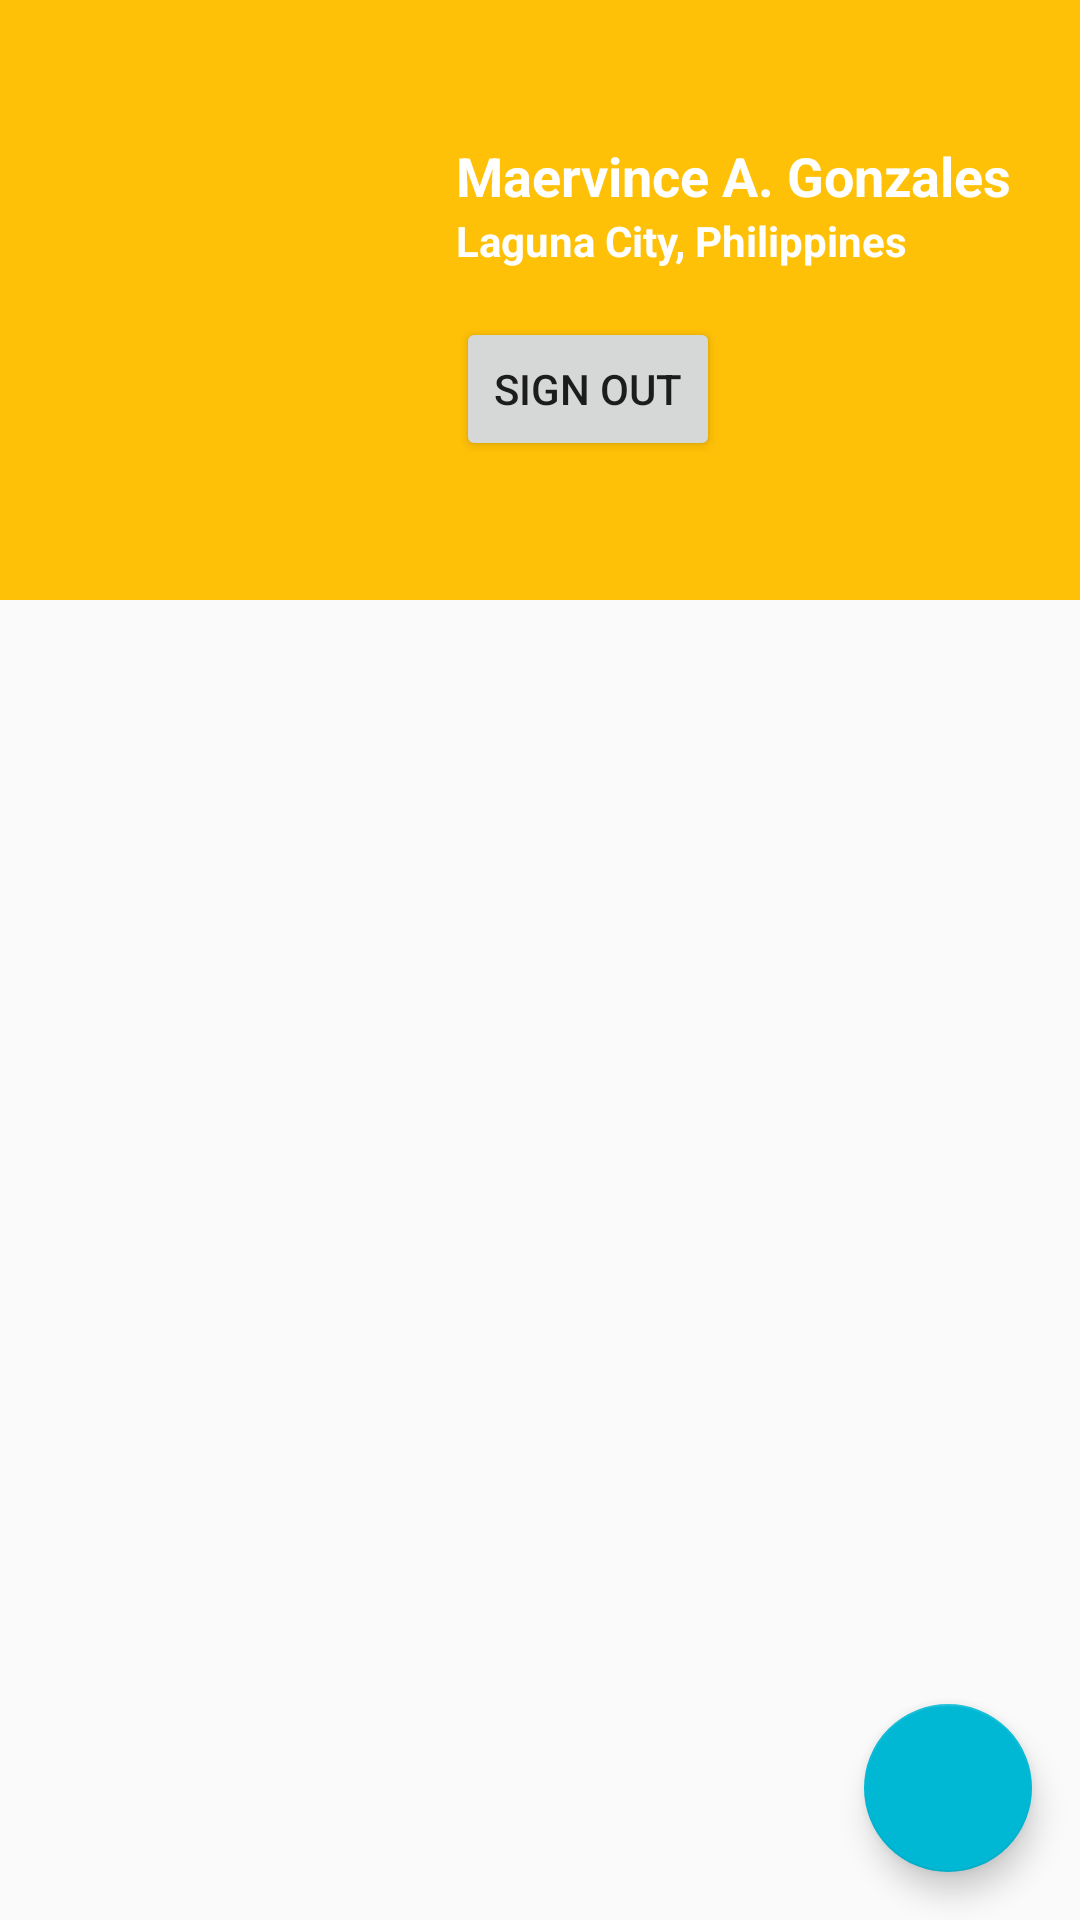

The Android layout XML behind this screen, and the referenced resources:
<!-- AndroidManifest.xml: application theme AppTheme -->
<!-- res/layout/fragment_firebase_photo_profile.xml -->
<?xml version="1.0" encoding="utf-8"?>
<android.support.design.widget.CoordinatorLayout xmlns:android="http://schemas.android.com/apk/res/android"
                                                 xmlns:app="http://schemas.android.com/apk/res-auto"
                                                 android:orientation="vertical"
                                                 android:layout_width="match_parent"
                                                 android:layout_height="match_parent"
                                                 android:gravity="center"
                                                 android:fitsSystemWindows="true">

    <android.support.design.widget.AppBarLayout
        android:id="@+id/profile_app_bar_layout"
        android:layout_width="match_parent"
        android:layout_height="wrap_content"
        android:fitsSystemWindows="true"
        >

        <android.support.design.widget.CollapsingToolbarLayout
            android:id="@+id/profile_collapsing_tool_bar"
            android:layout_width="match_parent"
            android:layout_height="match_parent"
            android:fitsSystemWindows="true"
            app:layout_scrollFlags="scroll|exitUntilCollapsed"
            app:contentScrim="@color/colorPrimary"
            app:title="@string/app_name"
            app:collapsedTitleTextAppearance="@style/TextAppearance.AppCompat.Widget.ActionBar.Title.Inverse"
            app:expandedTitleTextAppearance="@style/TransparentText">

            <RelativeLayout
                android:layout_width="match_parent"
                android:layout_height="200dp"
                app:layout_collapseMode="parallax">

                <ImageView
                    android:id="@+id/profile_picture_circle"
                    android:layout_width="120dp"
                    android:layout_height="120dp"
                    android:layout_marginLeft="16dp"
                    android:layout_marginRight="16dp"
                    android:layout_alignParentLeft="true"
                    android:layout_centerVertical="true"/>

                <RelativeLayout
                    android:layout_width="wrap_content"
                    android:layout_height="wrap_content"
                    android:layout_toRightOf="@id/profile_picture_circle"
                    android:layout_centerVertical="true">

                    <TextView
                        android:id="@+id/profile_name_text"
                        android:layout_width="wrap_content"
                        android:layout_height="wrap_content"
                        android:text="Maervince A. Gonzales"
                        android:textAppearance="@style/TextAppearance.AppCompat.Medium.Inverse"
                        android:textStyle="bold"
                        android:textColor="@android:color/white"/>

                    <TextView
                        android:id="@+id/profile_location_text"
                        android:layout_width="wrap_content"
                        android:layout_height="wrap_content"
                        android:layout_below="@id/profile_name_text"
                        android:textAppearance="@style/TextAppearance.AppCompat.Small.Inverse"
                        android:textColor="@android:color/white"
                        android:text="Laguna City, Philippines"
                        android:textStyle="bold"/>

                    <Button
                        android:id="@+id/profile_sign_out"
                        android:layout_width="wrap_content"
                        android:layout_height="wrap_content"
                        android:layout_marginTop="16dp"
                        android:layout_below="@id/profile_location_text"
                        android:text="Sign out"/>

                </RelativeLayout>

            </RelativeLayout>
            
            <android.support.v7.widget.Toolbar
                android:id="@+id/profile_toolbar"
                android:layout_width="match_parent"
                android:layout_height="?attr/actionBarSize"
                app:layout_collapseMode="pin"
                >
            </android.support.v7.widget.Toolbar>

        </android.support.design.widget.CollapsingToolbarLayout>


    </android.support.design.widget.AppBarLayout>

    <android.support.design.widget.FloatingActionButton
        app:fabSize="normal"
        android:elevation="6dp"
        android:layout_gravity="bottom|end"
        app:pressedTranslationZ="12dp"

        android:id="@+id/profile_upload_fab"
        android:src="@drawable/ic_fab_add"

        android:layout_width="wrap_content"
        android:layout_height="wrap_content"
        android:layout_margin="16dp"
        android:clickable="true"/>
    
    <android.support.v7.widget.RecyclerView
        android:id="@+id/profile_photo_recycler_view"
        android:layout_width="match_parent"
        android:layout_height="match_parent"
        android:clipToPadding="false"
        app:layout_behavior="@string/appbar_scrolling_view_behavior">

    </android.support.v7.widget.RecyclerView>

</android.support.design.widget.CoordinatorLayout>
<!-- resources referenced by this layout -->
<resources>
  <color name="colorPrimary">#FFC107</color>
  <string name="app_name">Firebase Photos</string>
  <style name="TransparentText" parent="TextAppearance.AppCompat.Widget.ActionBar.Title.Inverse">
          <item name="android:textColor">@color/colorPrimaryTransparent</item>
      </style>
  <style name="AppTheme" parent="Theme.AppCompat.Light.DarkActionBar">
          
          <item name="colorPrimary">@color/colorPrimary</item>
          <item name="colorPrimaryDark">@color/colorPrimaryDark</item>
          <item name="colorAccent">@color/colorAccent</item>
      </style>
  <color name="colorPrimaryTransparent">#00ffc107</color>
  <color name="colorPrimaryDark">#FFA000</color>
  <color name="colorAccent">#00B8D4</color>
</resources>
